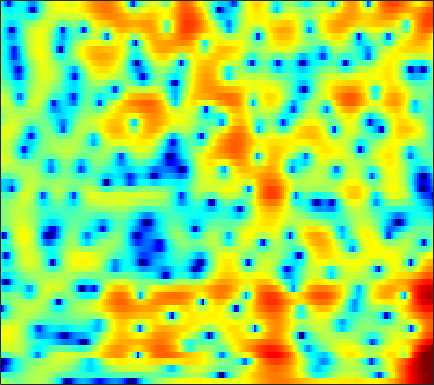

The table this chart was drawn from, first rows:
1.6482, 1.2811, 0.79382, 0.32472, 0.011442, -0.32721, -0.53298, -0.57512, -0.47141, -0.2067, 0.16843, 0.48839, 0.92075, 1.318, 1.5694, 1.8279, 1.9831, 2.0219, 1.9491, 1.7211, 1.3407, 0.94481, 0.24709, -0.66824
-3.38, -3.309, -3.108, -2.808, -2.534, -2.122, -1.675, -1.324, -0.845, -0.3692, 0.09384, 0.4255, 0.8343, 1.196, 1.429, 1.678, 1.849, 1.922, 1.94, 1.867, 1.697, 1.508, 1.174, 0.7607
-18.15, -15.63, -12.8, -10.46, -8.947, -7.199, -5.687, -4.686, -3.505, -2.475, -1.583, -0.9978, -0.304, 0.2924, 0.6785, 1.123, 1.49, 1.717, 1.959, 2.138, 2.251, 2.297, 2.306, 2.259
-31.16, -23.98, -17.82, -13.52, -11.03, -8.371, -6.286, -5.03, -3.687, -2.65, -1.876, -1.44, -1.005, -0.6936, -0.5093, -0.2846, -0.03654, 0.1784, 0.5248, 0.9257, 1.357, 1.68, 2.087, 2.446
-2.967, -2.745, -2.283, -1.67, -1.164, -0.5123, 0.03757, 0.3309, 0.5319, 0.5052, 0.2021, -0.2337, -1.145, -2.519, -3.934, -6.444, -9.444, -10.66, -8.668, -5.465, -2.873, -1.374, 0.1741, 1.328
2.419, 2.561, 2.717, 2.826, 2.866, 2.84, 2.72, 2.551, 2.207, 1.721, 1.065, 0.4498, -0.5558, -1.772, -2.782, -4.114, -5.131, -5.494, -5.349, -4.724, -3.921, -3.335, -2.647, -2.097
3.606, 3.771, 3.897, 3.913, 3.855, 3.68, 3.4, 3.112, 2.623, 2.01, 1.269, 0.644, -0.2586, -1.199, -1.896, -2.767, -3.522, -3.995, -4.489, -4.874, -5.18, -5.39, -5.698, -6.104
4.261, 4.452, 4.594, 4.612, 4.543, 4.332, 3.979, 3.613, 2.977, 2.158, 1.143, 0.2547, -1.101, -2.688, -4.028, -5.976, -7.894, -9.035, -9.727, -9.488, -8.836, -8.394, -8.099, -8.276
3.722, 3.942, 4.153, 4.266, 4.276, 4.175, 3.923, 3.628, 3.086, 2.354, 1.402, 0.5066, -0.9786, -2.872, -4.619, -7.502, -11.02, -13.46, -13.62, -11.13, -8.892, -7.684, -6.604, -6.011
0.9118, 1.172, 1.545, 1.904, 2.142, 2.392, 2.534, 2.561, 2.475, 2.236, 1.829, 1.408, 0.7398, -0.006867, -0.5933, -1.389, -2.132, -2.572, -2.898, -2.969, -2.911, -2.856, -2.766, -2.641
-5.306, -4.737, -3.507, -2.148, -1.21, -0.1166, 0.7543, 1.256, 1.727, 1.992, 2.095, 2.083, 1.978, 1.78, 1.581, 1.27, 0.9343, 0.6822, 0.3543, 0.02058, -0.3067, -0.5584, -0.8919, -1.191
-17.18, -12.35, -7.43, -4.299, -2.608, -0.9182, 0.3097, 0.9951, 1.661, 2.109, 2.405, 2.551, 2.647, 2.628, 2.563, 2.452, 2.3, 2.12, 1.757, 1.245, 0.6165, 0.06398, -0.8398, -1.975
-2.356, -2.151, -1.622, -0.9186, -0.3233, 0.4162, 0.9759, 1.261, 1.513, 1.643, 1.651, 1.616, 1.561, 1.592, 1.695, 1.892, 2.086, 2.18, 2.182, 1.973, 1.441, 0.7888, -0.5062, -2.446
-0.6894, -0.7593, -0.7256, -0.5347, -0.3447, -0.1264, -0.00583, -0.02648, -0.2945, -0.9237, -2.034, -3.174, -4.779, -5.418, -4.673, -2.72, -0.8022, 0.3814, 1.596, 2.375, 2.67, 2.62, 2.316, 1.788
-5.405, -6.216, -6.76, -6.376, -5.678, -4.595, -3.629, -3.117, -2.898, -3.308, -4.374, -5.67, -8.054, -9.639, -8.301, -5.069, -2.262, -0.6079, 1.042, 2.162, 2.908, 3.268, 3.521, 3.565
-10.4, -13.72, -20.49, -16.66, -12.26, -8.457, -5.993, -4.742, -3.618, -2.909, -2.462, -2.259, -2.062, -1.685, -1.262, -0.6149, 0.1307, 0.7215, 1.422, 1.946, 2.36, 2.607, 2.809, 2.888
-5.466, -6.025, -6.342, -6.082, -5.638, -4.721, -3.642, -2.901, -2.012, -1.216, -0.5843, -0.196, 0.2672, 0.6436, 0.8534, 1.108, 1.318, 1.4, 1.429, 1.422, 1.338, 1.233, 1.113, 1.064
-2.903, -3.214, -3.392, -3.281, -2.96, -2.286, -1.51, -0.8884, -0.05052, 0.7151, 1.323, 1.697, 2.105, 2.329, 2.368, 2.325, 2.117, 1.809, 1.232, 0.5214, -0.4153, -1.238, -2.291, -3.03
-4.348, -5.484, -6.378, -5.965, -4.881, -3.118, -1.447, -0.3132, 0.9914, 2, 2.784, 3.222, 3.567, 3.685, 3.654, 3.371, 2.82, 2.267, 1.256, -0.1863, -2.066, -3.954, -7.731, -15.04
-7.212, -10.7, -16.68, -13.35, -8.813, -4.854, -2.142, -0.5662, 1.042, 2.195, 3.03, 3.448, 3.715, 3.728, 3.59, 3.136, 2.455, 1.832, 0.7892, -0.4774, -1.788, -2.841, -4.219, -5.091
-3.223, -3.829, -4.148, -3.752, -2.994, -1.724, -0.3326, 0.6664, 1.78, 2.668, 3.26, 3.492, 3.575, 3.353, 2.957, 2.249, 1.296, 0.3948, -0.8597, -2.118, -3.374, -4.078, -4.611, -4.773
-3.678, -4.323, -4.2, -3.012, -1.865, -0.2721, 1.251, 2.204, 3.219, 3.969, 4.376, 4.45, 4.282, 3.736, 3.065, 1.891, 0.2537, -1.286, -3.654, -6.518, -9.651, -11.36, -11.87, -10.77
-9.847, -18.22, -14.01, -6.157, -2.975, -0.07934, 1.973, 3.088, 4.192, 4.869, 5.161, 5.166, 4.81, 4.097, 3.321, 1.82, -0.1287, -1.988, -5.255, -9.29, -15.01, -19.54, -20.76, -19.23
-2.222, -2.405, -2.019, -0.9684, -0.03205, 1.302, 2.425, 3.121, 3.827, 4.237, 4.376, 4.291, 3.917, 3.251, 2.538, 1.315, -0.2246, -1.612, -3.732, -6.12, -8.705, -10.71, -13.55, -16.52
-0.5682, -0.2593, 0.2223, 0.7822, 1.222, 1.837, 2.368, 2.717, 3.05, 3.222, 3.226, 3.079, 2.749, 2.19, 1.65, 0.8115, -0.249, -1.073, -2.306, -3.567, -4.757, -5.652, -6.529, -7.152
-0.7262, -0.2301, 0.383, 0.9027, 1.294, 1.721, 2.094, 2.32, 2.51, 2.59, 2.521, 2.375, 2.055, 1.588, 1.164, 0.4903, -0.2526, -0.8279, -1.599, -2.318, -2.946, -3.323, -3.687, -3.897
-0.8588, -0.352, 0.2465, 0.7912, 1.153, 1.576, 1.945, 2.153, 2.364, 2.453, 2.399, 2.279, 1.939, 1.472, 0.994, 0.2374, -0.5669, -1.232, -1.971, -2.586, -2.934, -3.003, -2.986, -2.781
-0.891, -0.4973, -0.04821, 0.4328, 0.7458, 1.226, 1.693, 2.034, 2.452, 2.745, 2.89, 2.841, 2.574, 1.992, 1.351, 0.1988, -1.369, -2.736, -4.727, -6.116, -6.069, -5.245, -3.782, -2.53
-2.526, -2.296, -2.118, -2.045, -1.95, -1.497, -0.6677, 0.1945, 1.365, 2.371, 3.107, 3.384, 3.474, 3.067, 2.511, 1.233, -0.722, -2.825, -7.159, -13.44, -11.06, -6.957, -3.339, -1.167
-7.497, -7.023, -7.308, -9.278, -11.88, -15.71, -10.46, -6.332, -2.674, -0.2088, 1.39, 2.194, 2.785, 2.941, 2.785, 2.253, 1.452, 0.7331, -0.1922, -0.8043, -0.8621, -0.5848, 0.074, 0.7584
-7.48, -6.834, -6.784, -7.264, -7.896, -7.901, -6.484, -4.723, -2.543, -0.6979, 0.6187, 1.385, 2.01, 2.365, 2.389, 2.292, 1.96, 1.692, 1.27, 0.9013, 0.5989, 0.4848, 0.4499, 0.5233
-2.226, -2.069, -1.944, -1.806, -1.684, -1.367, -0.9017, -0.4602, 0.2093, 0.8422, 1.419, 1.728, 2.044, 2.153, 2.156, 1.986, 1.671, 1.3, 0.7068, -0.02022, -0.7682, -1.304, -1.873, -2.079
1.561, 1.553, 1.553, 1.514, 1.511, 1.466, 1.474, 1.437, 1.47, 1.471, 1.556, 1.556, 1.617, 1.553, 1.517, 1.247, 0.866, 0.3237, -0.5886, -2.019, -3.899, -5.907, -9.059, -10.95
3.214, 3.194, 3.123, 2.898, 2.671, 2.205, 1.656, 1.181, 0.5266, -0.05598, -0.4691, -0.5813, -0.5324, -0.2966, -0.1338, -0.001182, -0.08565, -0.3086, -0.9549, -2.01, -3.692, -5.303, -7.901, -9.235
3.058, 3.229, 3.175, 2.865, 2.383, 1.5, 0.1691, -1.048, -3.176, -5.556, -7.664, -7.813, -6.486, -4.528, -3.378, -2.062, -1.276, -0.8049, -0.5911, -0.5165, -0.7297, -0.8499, -1.053, -0.9855
2.179, 2.549, 2.63, 2.309, 1.802, 0.7187, -0.851, -2.51, -5.346, -9.416, -14.48, -14.72, -10.85, -7.618, -5.889, -4.076, -2.677, -1.893, -0.9798, -0.3584, 0.2018, 0.4506, 0.814, 1.091
2.435, 2.717, 2.858, 2.622, 2.242, 1.408, 0.2299, -0.8309, -2.483, -4.15, -5.7, -6.486, -7.156, -7.12, -6.701, -5.71, -4.334, -3.308, -1.985, -0.939, -0.08233, 0.3596, 0.8229, 1.086
3.381, 3.643, 3.821, 3.774, 3.537, 3.024, 2.198, 1.411, 0.09668, -1.565, -3.516, -5.47, -8.687, -13.2, -15.24, -11.53, -7.134, -4.914, -2.688, -1.152, -0.2525, 0.2581, 0.4712, 0.4261
2.781, 3.331, 3.803, 4.063, 4.088, 3.871, 3.425, 2.864, 1.914, 0.6343, -0.9788, -2.419, -4.671, -6.814, -7.446, -6.488, -4.496, -3.116, -1.673, -0.7209, -0.2257, -0.1223, -0.3472, -0.9877
0.2417, 1.273, 2.237, 2.868, 3.146, 3.238, 3.13, 2.89, 2.425, 1.835, 1.112, 0.561, -0.1178, -0.6914, -0.8618, -0.9513, -0.8633, -0.6397, -0.5505, -0.5671, -0.7553, -1.147, -1.765, -2.693
-0.8875, 0.198, 1.308, 1.956, 2.271, 2.446, 2.407, 2.338, 2.121, 1.911, 1.682, 1.511, 1.362, 1.191, 1.079, 0.9431, 0.6906, 0.5051, 0.02644, -0.6066, -1.392, -2.175, -3.24, -4.356
0.7868, 1.427, 1.976, 2.194, 2.157, 1.941, 1.54, 1.211, 0.8926, 0.7486, 0.9148, 1.163, 1.519, 1.905, 2.039, 2.113, 1.994, 1.605, 0.9554, -0.08355, -1.656, -3.012, -5.414, -8.104
3.068, 3.204, 3.062, 2.639, 2.027, 0.8056, -0.8286, -2.417, -4.336, -4.772, -3.153, -1.515, 0.3638, 1.78, 2.548, 3.128, 3.317, 3.164, 2.585, 1.504, -0.1647, -1.944, -5.137, -10.04
2.978, 2.803, 2.346, 1.52, 0.6582, -0.9929, -3.426, -5.83, -10.52, -12.24, -7.355, -4.162, -1.303, 0.6493, 1.776, 2.739, 3.223, 3.418, 3.22, 2.632, 1.759, 0.9069, -0.4802, -1.815
1.062, 0.8371, 0.3691, -0.3641, -1.084, -2.058, -3.127, -3.866, -4.435, -4.37, -3.614, -2.739, -1.404, -0.08211, 0.7509, 1.705, 2.374, 2.669, 2.851, 2.782, 2.454, 2.1, 1.496, 0.8201
-0.5947, -0.8313, -1.421, -2.191, -2.878, -3.899, -4.771, -5.29, -5.526, -5.117, -4.243, -3.406, -2.027, -0.7106, 0.1653, 1.237, 2.084, 2.503, 2.936, 3.142, 3.112, 2.942, 2.625, 2.135
-1.652, -2.05, -2.899, -4.097, -5.155, -7.099, -9.553, -11.5, -13.19, -11.61, -8.37, -6.138, -3.637, -1.59, -0.3048, 1.06, 2.125, 2.765, 3.329, 3.641, 3.752, 3.696, 3.433, 2.993
-2.386, -2.983, -3.982, -5.325, -6.667, -8.708, -11.36, -14, -16.38, -13.73, -9.521, -6.91, -4.056, -1.767, -0.3654, 1.103, 2.244, 2.919, 3.504, 3.826, 3.906, 3.837, 3.527, 3.053
-2.763, -3.524, -4.699, -6.026, -7.226, -8.528, -9.344, -9.562, -9.134, -7.842, -6.005, -4.494, -2.516, -0.733, 0.4614, 1.744, 2.742, 3.296, 3.763, 3.943, 3.842, 3.611, 3.082, 2.368
-2.624, -3.577, -5.248, -7.437, -9.381, -12.46, -14.48, -13.21, -10.29, -7.272, -4.587, -2.792, -0.8387, 0.8291, 1.909, 3.076, 3.878, 4.249, 4.541, 4.49, 4.095, 3.55, 2.586, 1.28
-2.584, -3.456, -5.055, -7.236, -9.398, -12.63, -14.91, -13.29, -9.506, -6.058, -3.295, -1.553, 0.387, 1.973, 2.908, 3.911, 4.582, 4.874, 4.952, 4.68, 4.045, 3.303, 1.891, -0.07054
-3.154, -3.92, -5.08, -6.201, -6.912, -7.605, -7.547, -6.843, -5.532, -3.849, -2.078, -0.7768, 0.8148, 2.12, 2.908, 3.729, 4.299, 4.538, 4.519, 4.181, 3.491, 2.776, 1.437, -0.3328
-3.637, -4.66, -6.282, -8.11, -9.131, -9.84, -9.002, -7.704, -5.52, -3.464, -1.628, -0.4412, 0.9905, 2.185, 2.936, 3.69, 4.185, 4.38, 4.432, 4.188, 3.628, 2.955, 1.802, 0.2943
-3.376, -4.58, -6.902, -10.54, -15.34, -25.76, -14.49, -10.03, -6.159, -3.528, -1.567, -0.416, 0.8699, 1.926, 2.599, 3.311, 3.819, 4.078, 4.29, 4.265, 3.985, 3.547, 2.672, 1.442
-2.412, -3.176, -4.429, -5.727, -6.465, -6.893, -6.4, -5.685, -4.363, -3.137, -2.067, -1.347, -0.6335, -0.03796, 0.377, 0.9739, 1.608, 2.077, 2.607, 3.024, 3.248, 3.314, 3.121, 2.634
-2.037, -2.562, -3.252, -3.866, -4.207, -4.322, -4.214, -4.042, -3.796, -3.595, -3.567, -3.672, -4.002, -4.395, -4.581, -4.259, -3.211, -2.151, -0.699, 0.6213, 1.672, 2.287, 2.869, 3.168
-2.844, -3.683, -4.734, -5.449, -5.69, -5.532, -5.085, -4.662, -4.426, -4.508, -5.093, -6.032, -7.941, -11.26, -15.37, -19.99, -11.99, -7.766, -4.136, -1.599, 0.293, 1.342, 2.47, 3.304
-3.917, -6.02, -10, -14.65, -13.9, -9.85, -6.918, -5.57, -4.526, -4.259, -4.617, -5.253, -6.631, -8.302, -9.511, -9.81, -8.291, -6.554, -4.155, -1.974, -0.08868, 1.101, 2.403, 3.412
